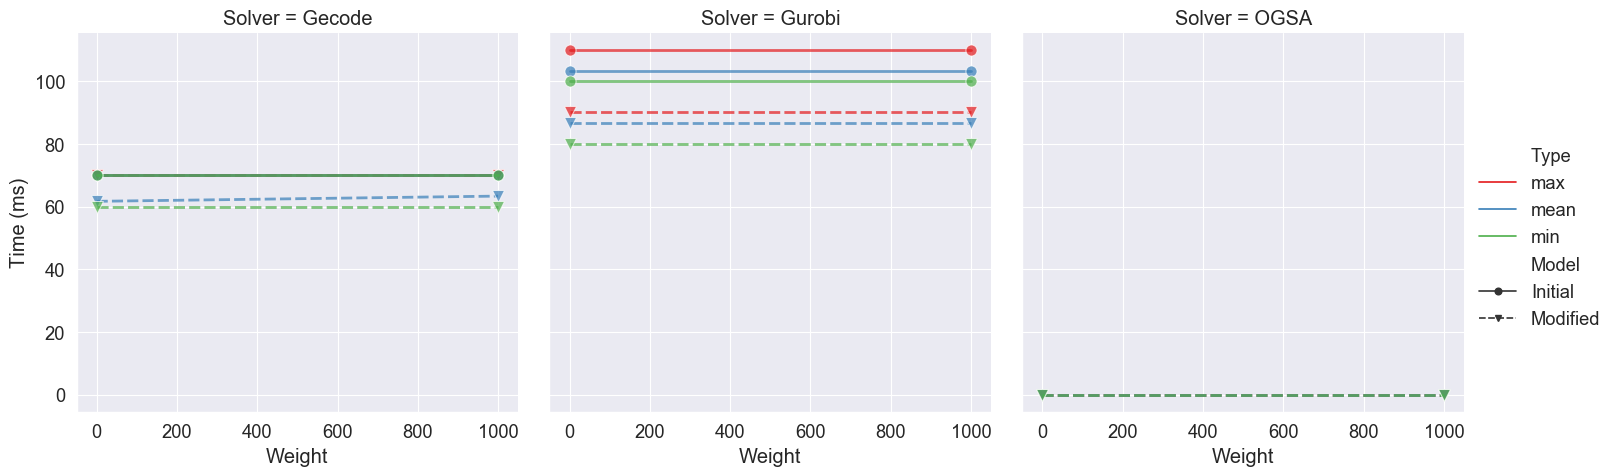

Values plotted in this chart, from the file beside it:
, Weight, Type, Model, Solver, Time (ms)
0, 0, max, Initial, Gecode, 70.0
1, 0, max, Initial, Gurobi, 110.0
2, 0, max, Modified, Gecode, 70.0
3, 0, max, Modified, Gurobi, 90.0
4, 0, max, Modified, OGSA, 0.0002312
5, 0, mean, Initial, Gecode, 70.0
6, 0, mean, Initial, Gurobi, 103.3
7, 0, mean, Modified, Gecode, 61.67
8, 0, mean, Modified, Gurobi, 86.67
9, 0, mean, Modified, OGSA, 0.0002009
10, 0, min, Initial, Gecode, 70.0
11, 0, min, Initial, Gurobi, 100.0
12, 0, min, Modified, Gecode, 60.0
13, 0, min, Modified, Gurobi, 80.0
14, 0, min, Modified, OGSA, 0.000174
15, 1000, max, Initial, Gecode, 70.0
16, 1000, max, Initial, Gurobi, 110.0
17, 1000, max, Modified, Gecode, 70.0
18, 1000, max, Modified, Gurobi, 90.0
19, 1000, max, Modified, OGSA, 0.0002438
20, 1000, mean, Initial, Gecode, 70.0
21, 1000, mean, Initial, Gurobi, 103.3
22, 1000, mean, Modified, Gecode, 63.33
23, 1000, mean, Modified, Gurobi, 86.67
24, 1000, mean, Modified, OGSA, 0.0002154
25, 1000, min, Initial, Gecode, 70.0
26, 1000, min, Initial, Gurobi, 100.0
27, 1000, min, Modified, Gecode, 60.0
28, 1000, min, Modified, Gurobi, 80.0
29, 1000, min, Modified, OGSA, 0.000198
